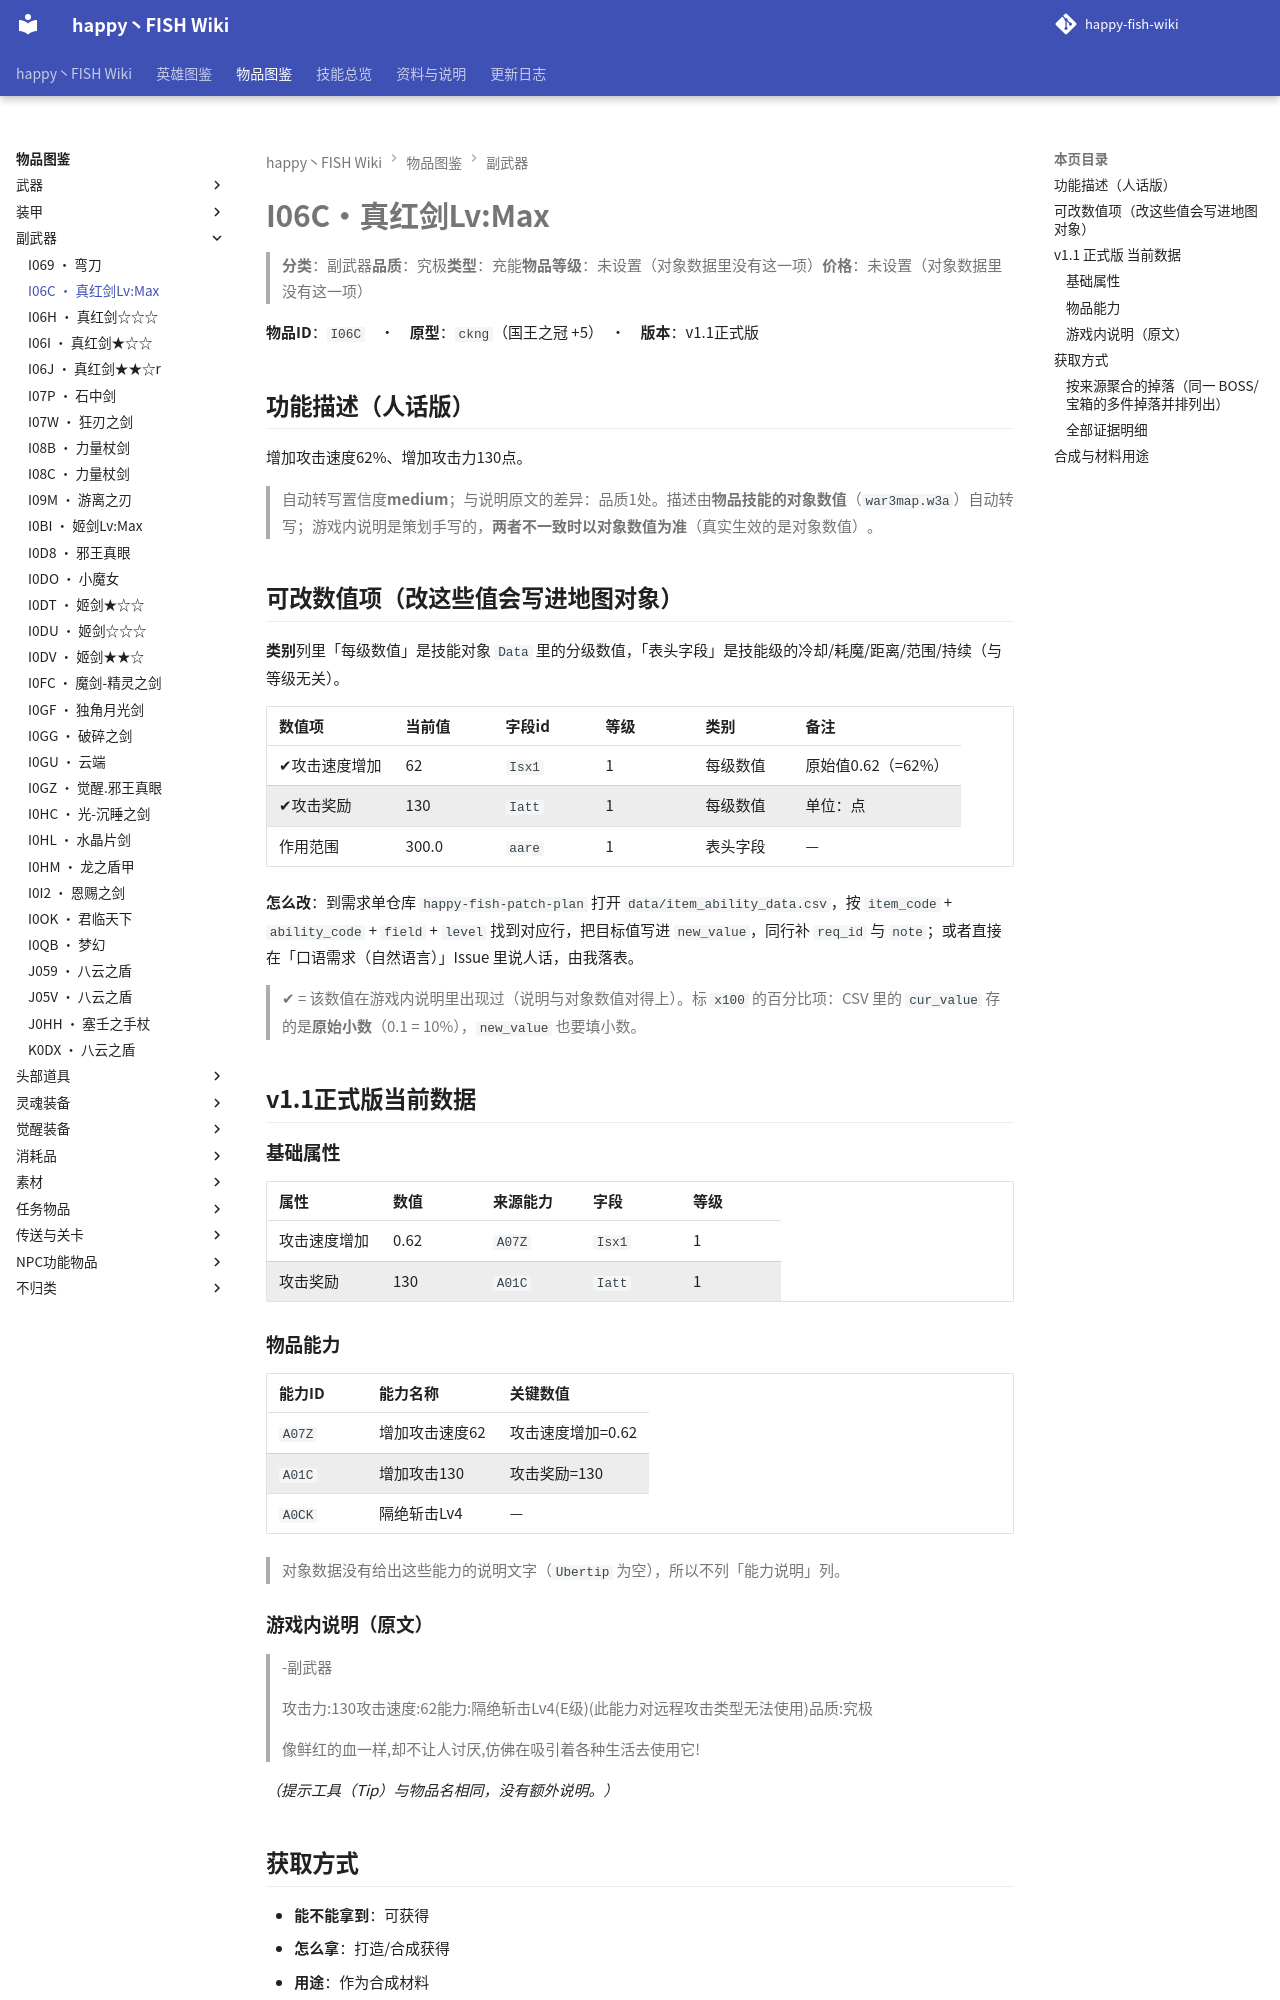

repository: slasher233/happy-fish-sao-wiki · page: items/副武器/I06C_真红剑Lv Max/index.html · generator: mkdocs

# I06C · 真红剑Lv:Max

> **分类**：副武器　**品质**：究极　**类型**：充能　**物品等级**：未设置（对象数据里没有这一项）　**价格**：未设置（对象数据里没有这一项）

**物品 ID**：`I06C`　·　**原型**：`ckng`（国王之冠 +5）　·　**版本**：v1.1 正式版

## 功能描述（人话版）

增加攻击速度 62%、增加攻击力 130 点。

> 自动转写置信度 **medium**；与说明原文的差异：品质 1 处。
> 描述由**物品技能的对象数值**（`war3map.w3a`）自动转写；游戏内说明是策划手写的，**两者不一致时以对象数值为准**（真实生效的是对象数值）。

## 可改数值项（改这些值会写进地图对象）

**类别**列里「每级数值」是技能对象 `Data` 里的分级数值，「表头字段」是技能级的冷却/耗魔/距离/范围/持续（与等级无关）。

| 数值项 | 当前值 | 字段 id | 等级 | 类别 | 备注 |
| --- | --- | --- | --- | --- | --- |
| ✔ 攻击速度增加 | 62 | `Isx1` | 1 | 每级数值 | 原始值 0.62（= 62%） |
| ✔ 攻击奖励 | 130 | `Iatt` | 1 | 每级数值 | 单位：点 |
| 作用范围 | 300.0 | `aare` | 1 | 表头字段 | — |


**怎么改**：到需求单仓库 `happy-fish-patch-plan` 打开 `data/item_ability_data.csv`，按 `item_code` + `ability_code` + `field` + `level` 找到对应行，把目标值写进 `new_value`，同行补 `req_id` 与 `note`；或者直接在「口语需求（自然语言）」Issue 里说人话，由我落表。

> ✔ = 该数值在游戏内说明里出现过（说明与对象数值对得上）。标 `x100` 的百分比项：CSV 里的 `cur_value` 存的是**原始小数**（0.1 = 10%），`new_value` 也要填小数。

## v1.1 正式版 当前数据

### 基础属性

| 属性 | 数值 | 来源能力 | 字段 | 等级 |
| --- | --- | --- | --- | --- |
| 攻击速度增加 | 0.62 | `A07Z` | `Isx1` | 1 |
| 攻击奖励 | 130 | `A01C` | `Iatt` | 1 |

### 物品能力

| 能力 ID | 能力名称 | 关键数值 |
| --- | --- | --- |
| `A07Z` | 增加攻击速度62 | 攻击速度增加=0.62 |
| `A01C` | 增加攻击130 | 攻击奖励=130 |
| `A0CK` | 隔绝斩击Lv4 | — |


> 对象数据没有给出这些能力的说明文字（`Ubertip` 为空），所以不列「能力说明」列。

### 游戏内说明（原文）

> -副武器
>
> 攻击力:130
> 攻击速度:62
> 能力:隔绝斩击Lv4(E级)
> (此能力对远程攻击类型无法使用)
> 品质:究极
>
> 像鲜红的血一样,却不让人讨厌,仿佛在吸引着各种生活去使用它!

_（提示工具（Tip）与物品名相同，没有额外说明。）_

## 获取方式

- **能不能拿到**：可获得
- **怎么拿**：打造/合成获得
- **用途**：作为合成材料

### 按来源聚合的掉落（同一 BOSS/宝箱的多件掉落并排列出）

| 来源（组号） | 所在层 | 物品 ID | 物品名 | 概率% | 权重 | 数量 | 证据 |
| --- | --- | --- | --- | --- | --- | --- | --- |
| **G048** 礼包/赠送（`gift`） |  | `I06C` | 真红剑Lv:Max |  |  | 1 | war3map.j:34081 |


> 组号 = `drops_by_boss.csv` 里的一格来源；同一组的继续行留空，表示它们来自同一个来源。

### 全部证据明细

**打造 / 合成**

| 触发物 | 消耗材料 | 触发器行号（`war3map.j`） | 备注 |
| --- | --- | --- | --- |
| （自动合成） | `I03I` 毁灭钻石、`I06J` 真红剑★★☆r | `34078` | — |


**触发时赠予**

| 方式 | 给谁 | 触发器行号（`war3map.j`） |
| --- | --- | --- |
| 触发时赠予（无法归类） | 触发事件的单位（击杀者或进入区域的单位） | `34081` |


**作为材料被消耗**

| 触发卷轴/菜单 | 合成结果 | 触发器行号（`war3map.j`） |
| --- | --- | --- |
|  — | `I06O` 真红白之圣灵剑 | `34091` |
